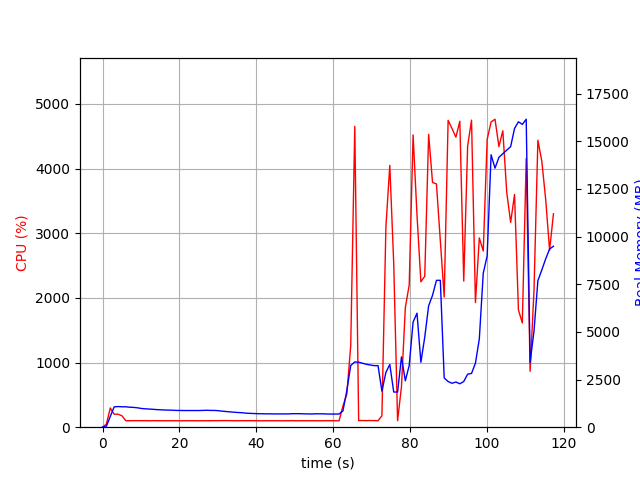

Source data for this figure (header and first rows):
elapsed_time, nproc, cpu, mem_real, mem_virtual
3.528594970703125e-05, 1, 0.0, 8.871, 1939
1.006, 1, 48.7, 53.1, 657.3
2.013, 1, 296.9, 563.3, 4499
3.021, 1, 200.5, 1068, 5041
4.029, 1, 201.4, 1083, 5041
5.036, 1, 176.7, 1071, 5065
6.044, 1, 100.2, 1071, 5065
7.05, 1, 100.3, 1049, 5065
8.058, 1, 101.3, 1040, 5065
9.064, 1, 101.3, 1017, 5065
10.07, 1, 100.4, 983.3, 5065
11.08, 1, 101.3, 964.4, 5065
12.08, 1, 99.3, 953.7, 5065
13.09, 1, 101.1, 939, 5065
14.1, 1, 100.1, 922.4, 5065
15.11, 1, 100.1, 914.4, 5065
16.12, 1, 100.1, 901.2, 5065
17.13, 1, 100.2, 896.3, 5065
18.14, 1, 100.2, 891.4, 5065
19.14, 1, 100.1, 879.2, 5065
20.15, 1, 99.1, 879.2, 5065
21.16, 1, 100.2, 874.7, 5065
22.17, 1, 100.1, 874.7, 5065
23.18, 1, 100.2, 874.7, 5065
24.19, 1, 100.2, 874.7, 5065
25.2, 1, 99.2, 874.7, 5065
26.2, 1, 100.2, 881.9, 5065
27.21, 1, 100.1, 888, 5113
28.22, 1, 100.0, 879, 5113
29.23, 1, 101.0, 879, 5113
30.24, 1, 101.0, 863.1, 5113
31.25, 1, 102.1, 838.7, 5113
32.26, 1, 102.1, 820.4, 5113
33.27, 1, 101.1, 802.5, 5113
34.28, 1, 100.0, 784.7, 5113
35.29, 1, 100.2, 770.3, 5113
36.29, 1, 101.1, 760.3, 5113
37.3, 1, 100.1, 736.5, 5113
38.31, 1, 101.1, 725.8, 5113
39.32, 1, 100.0, 717.8, 5113
40.33, 1, 100.1, 709.3, 5113
41.34, 1, 99.1, 705.9, 5113
42.35, 1, 100.1, 700.6, 5113
43.36, 1, 100.1, 700.6, 5113
44.37, 1, 100.1, 696.6, 5113
45.38, 1, 100.1, 696.6, 5113
46.38, 1, 99.1, 696.6, 5113
47.39, 1, 100.1, 696.6, 5113
48.4, 1, 100.0, 696.6, 5113
49.41, 1, 101.1, 709, 5113
50.42, 1, 99.0, 709, 5113
51.43, 1, 100.1, 709, 5113
52.44, 1, 100.1, 698.3, 5113
53.45, 1, 100.1, 698.3, 5113
54.46, 1, 100.1, 692.1, 5113
55.47, 1, 100.1, 703.1, 5113
56.48, 1, 99.0, 701.6, 5113
57.49, 1, 100.1, 701.6, 5113
58.49, 1, 101.0, 690.8, 5113
59.5, 1, 100.1, 690.8, 5113
... 57 more rows
